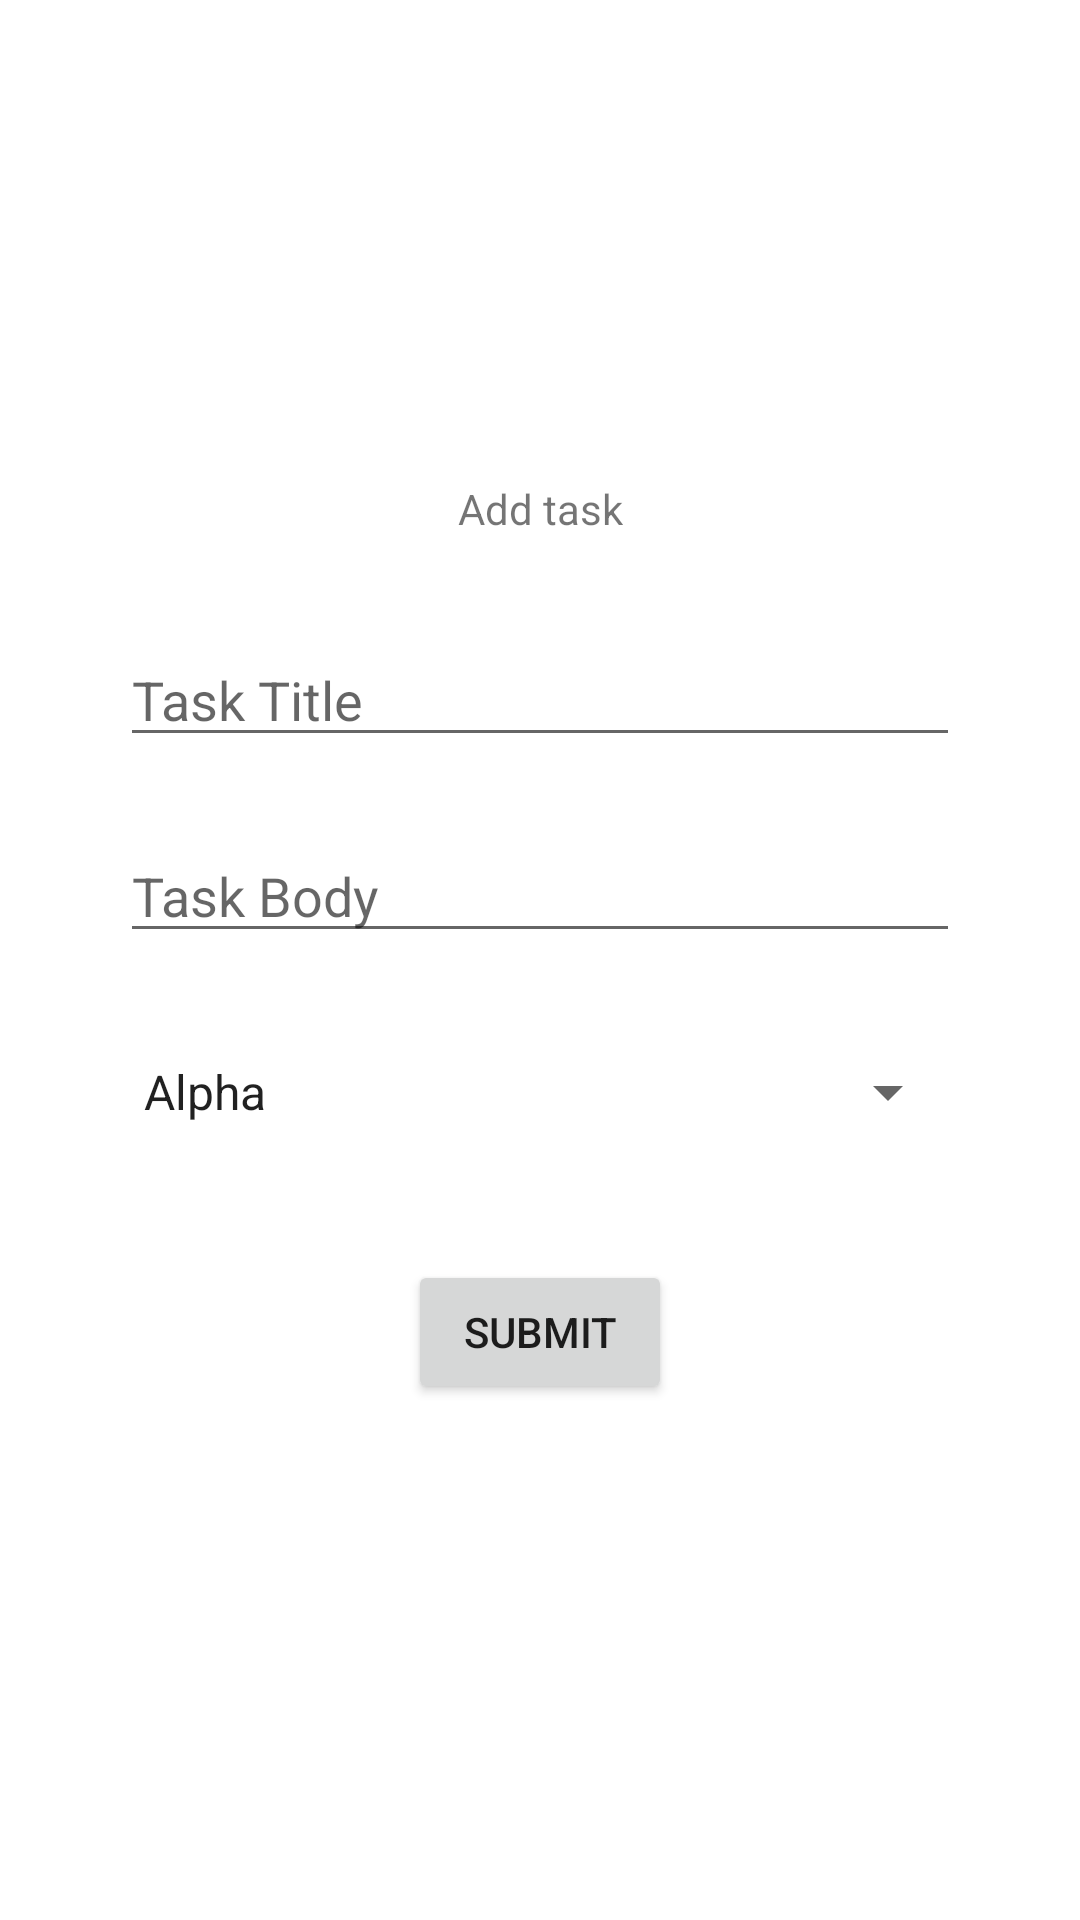

The Android layout XML behind this screen, and the referenced resources:
<!-- AndroidManifest.xml: application theme Theme.Taskmaster -->
<!-- res/layout/activity_second.xml -->
<?xml version="1.0" encoding="utf-8"?>
<androidx.constraintlayout.widget.ConstraintLayout xmlns:android="http://schemas.android.com/apk/res/android"
    xmlns:app="http://schemas.android.com/apk/res-auto"
    xmlns:tools="http://schemas.android.com/tools"
    android:layout_width="match_parent"
    android:layout_height="match_parent"
    tools:context=".AddTaskActivity">


    <LinearLayout

        android:id="@+id/linearLayout"
        android:layout_width="wrap_content"
        android:layout_height="wrap_content"
        android:layout_marginTop="7dp"
        android:orientation="vertical"
        app:layout_constraintBaseline_toTopOf="parent"
        app:layout_constraintEnd_toStartOf="parent"
        app:layout_constraintStart_toStartOf="parent"
        app:layout_constraintTop_toTopOf="parent">


    </LinearLayout>

    <EditText
        android:id="@+id/add_task_tile"
        android:layout_width="match_parent"
        android:layout_height="wrap_content"
        android:layout_marginLeft="40dp"
        android:layout_marginRight="40dp"
        android:layout_marginTop="32dp"
        android:ems="10"
        android:hint="@string/Task_title"
        android:inputType="textPersonName"
        app:layout_constraintEnd_toEndOf="parent"
        app:layout_constraintHorizontal_bias="0.5"
        app:layout_constraintStart_toStartOf="parent"
        app:layout_constraintTop_toBottomOf="@+id/textView3" />

    <EditText
        android:id="@+id/add_task_body"
        android:layout_width="match_parent"
        android:layout_height="wrap_content"
        android:layout_marginLeft="40dp"
        android:layout_marginRight="40dp"
        android:layout_marginTop="24dp"
        android:ems="10"
        android:hint="@string/task_body"
        android:inputType="textPersonName"
        app:layout_constraintEnd_toEndOf="parent"
        app:layout_constraintHorizontal_bias="0.5"
        app:layout_constraintStart_toStartOf="parent"
        app:layout_constraintTop_toBottomOf="@+id/add_task_tile" />

    <Spinner
        android:id="@+id/task_state"
        android:layout_width="match_parent"
        android:layout_height="wrap_content"
        android:layout_marginLeft="40dp"
        android:layout_marginRight="40dp"
        android:layout_marginBottom="112dp"
        android:entries="@array/state_items"
        app:layout_constraintBottom_toTopOf="@+id/submit"
        app:layout_constraintEnd_toEndOf="parent"
        app:layout_constraintStart_toStartOf="parent"
        app:layout_constraintTop_toBottomOf="@+id/add_task_body"
        app:layout_constraintVertical_bias="1.0" />

    <Spinner
        android:id="@+id/team"
        android:layout_width="match_parent"
        android:layout_height="wrap_content"
        android:layout_marginLeft="40dp"
        android:layout_marginRight="40dp"
        android:entries="@array/Teams"
        app:layout_constraintTop_toBottomOf="@+id/task_state"
     app:layout_constraintBottom_toTopOf="@+id/submit"
        app:layout_constraintStart_toStartOf="parent"
        app:layout_constraintEnd_toEndOf="parent"/>

    <Button
        android:id="@+id/submit"
        android:layout_width="wrap_content"
        android:layout_height="wrap_content"
        android:layout_marginBottom="172dp"
        android:text="@string/submit"
        app:layout_constraintBottom_toBottomOf="parent"
        app:layout_constraintEnd_toEndOf="parent"
        app:layout_constraintStart_toStartOf="parent"

        />

    <TextView
        android:id="@+id/textView3"
        android:layout_width="wrap_content"
        android:layout_height="wrap_content"
        android:layout_marginTop="160dp"
        android:text="@string/Add_Text"
        app:layout_constraintBottom_toBottomOf="parent"
        app:layout_constraintEnd_toEndOf="parent"
        app:layout_constraintHorizontal_bias="0.5"
        app:layout_constraintStart_toStartOf="parent"
        app:layout_constraintTop_toTopOf="parent"
        app:layout_constraintVertical_bias="0.0" />

</androidx.constraintlayout.widget.ConstraintLayout>
<!-- resources referenced by this layout -->
<resources>
  <string-array name="Teams">
          <item>Alpha</item>
          <item>Beta</item>
          <item>Gamma</item>
  
      </string-array>
  <string-array name="state_items">
          <item>NEW</item>
          <item>ASSIGNED</item>
          <item>IN_PROGRESS</item>
          <item>COMPLETE</item>
      </string-array>
  <string name="Add_Text">Add task</string>
  <string name="Task_title">Task Title</string>
  <string name="submit">SUBMIT</string>
  <string name="task_body">Task Body</string>
  <style name="Theme.Taskmaster" parent="Theme.MaterialComponents.DayNight.DarkActionBar">
          
          <item name="colorPrimary">@color/purple_500</item>
          <item name="colorPrimaryVariant">@color/purple_700</item>
          <item name="colorOnPrimary">@color/white</item>
          
          <item name="colorSecondary">@color/teal_200</item>
          <item name="colorSecondaryVariant">@color/teal_700</item>
          <item name="colorOnSecondary">@color/black</item>
          
          <item name="android:statusBarColor" tools:targetApi="l">?attr/colorPrimaryVariant</item>
          
      </style>
  <!-- not gathered from this repository: default colours our renderer supplied (Android Studio template values) -->
  <color name="purple_500">#FF6200EE</color>
  <color name="purple_700">#FF3700B3</color>
  <color name="teal_200">#FF03DAC5</color>
  <color name="teal_700">#FF018786</color>
  <color name="black">#FF000000</color>
  <color name="white">#FFFFFFFF</color>
</resources>
